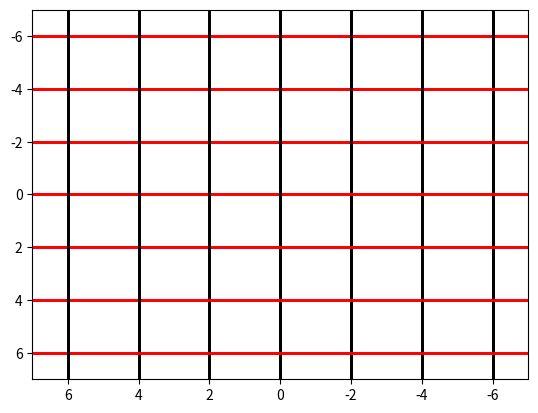

Reproduce this figure in Python.

from matplotlib import pyplot as plt
import numpy as np
from matplotlib.animation import FuncAnimation



#assigning vairable to figure
fig = plt.figure()

#limit of axis
l=-7
axis = plt.axes(xlim =(-l,l),
				ylim =(-l, l))

# point one and two to draw lines form
p1=[-9,9]
p2=[0,0]

'''
def init():
    line1.set_data([], [])
    line2.set_data([], [])
    return line1,line2,
'''
#number of frames 
n=200

#function that creates a range of values between 
#initial identity matrix and final transformation matrix
#each of these individual values create 1 frame for animation
def newmat(A1):
    e=[1,0,0,1]
    Coef=[]
    for i in range(4):
        a1=np.linspace(e[i],A1[i],n)
        Coef.append(a1)
    return Coef
     

# function for making rotational matrix
def rot(angle):
    return [np.sin(angle),np.cos(angle)]

#angle to rotate matrix by
angle=np.pi/3

# function to create a graphic vector space
def vspace(i):
    vectorspace=[]
    for j in range(-10,10,2):
        p1=[-11,11]
        p2=[j,j]
        #red is x axis and black is y
        line1, = axis.plot(p1, p2, lw = 2,color='red')
        line2, = axis.plot(p2, p1, lw = 2,color='black')
        #change array value below to obtain any transformation
        #[a,b,c,d]=[[a,b]
        #           [c,d]]
        Ai=newmat([1,1,0,1])
        #remove comment below to obtain only transformation matrix
        #transformed by the angle stated above
        #Ai=newmat([rot(angle)[1],-rot(angle)[0],rot(angle)[0],rot(angle)[1]])
        A=np.array([[Ai[0][i],Ai[1][i]],[Ai[2][i],Ai[3][i]]])
        # Making two arrays X1 X2 for x and y axis and transforming them
        #using equation AX=B. plotting vectors from B to plot transformed axis.
        #line 1
        X1=np.array([p1,p2])
        B1=np.dot(A,X1)
        line1.set_data(B1[0,:],B1[1,:])
        vectorspace.append(line1)
        
        #line 2
        X2=np.array([p2,p1])
        B2=np.dot(A,X2)
        line2.set_data(B2[0,:],B2[1,:])
        vectorspace.append(line2)
    return vectorspace


#function iterated over to create a animation
#each return value here creates one frame
def update(i):
    '''
    '''
    final=vspace(i)
    return final



anim = FuncAnimation(fig, update, 	frames = n, interval = 20, blit = True)